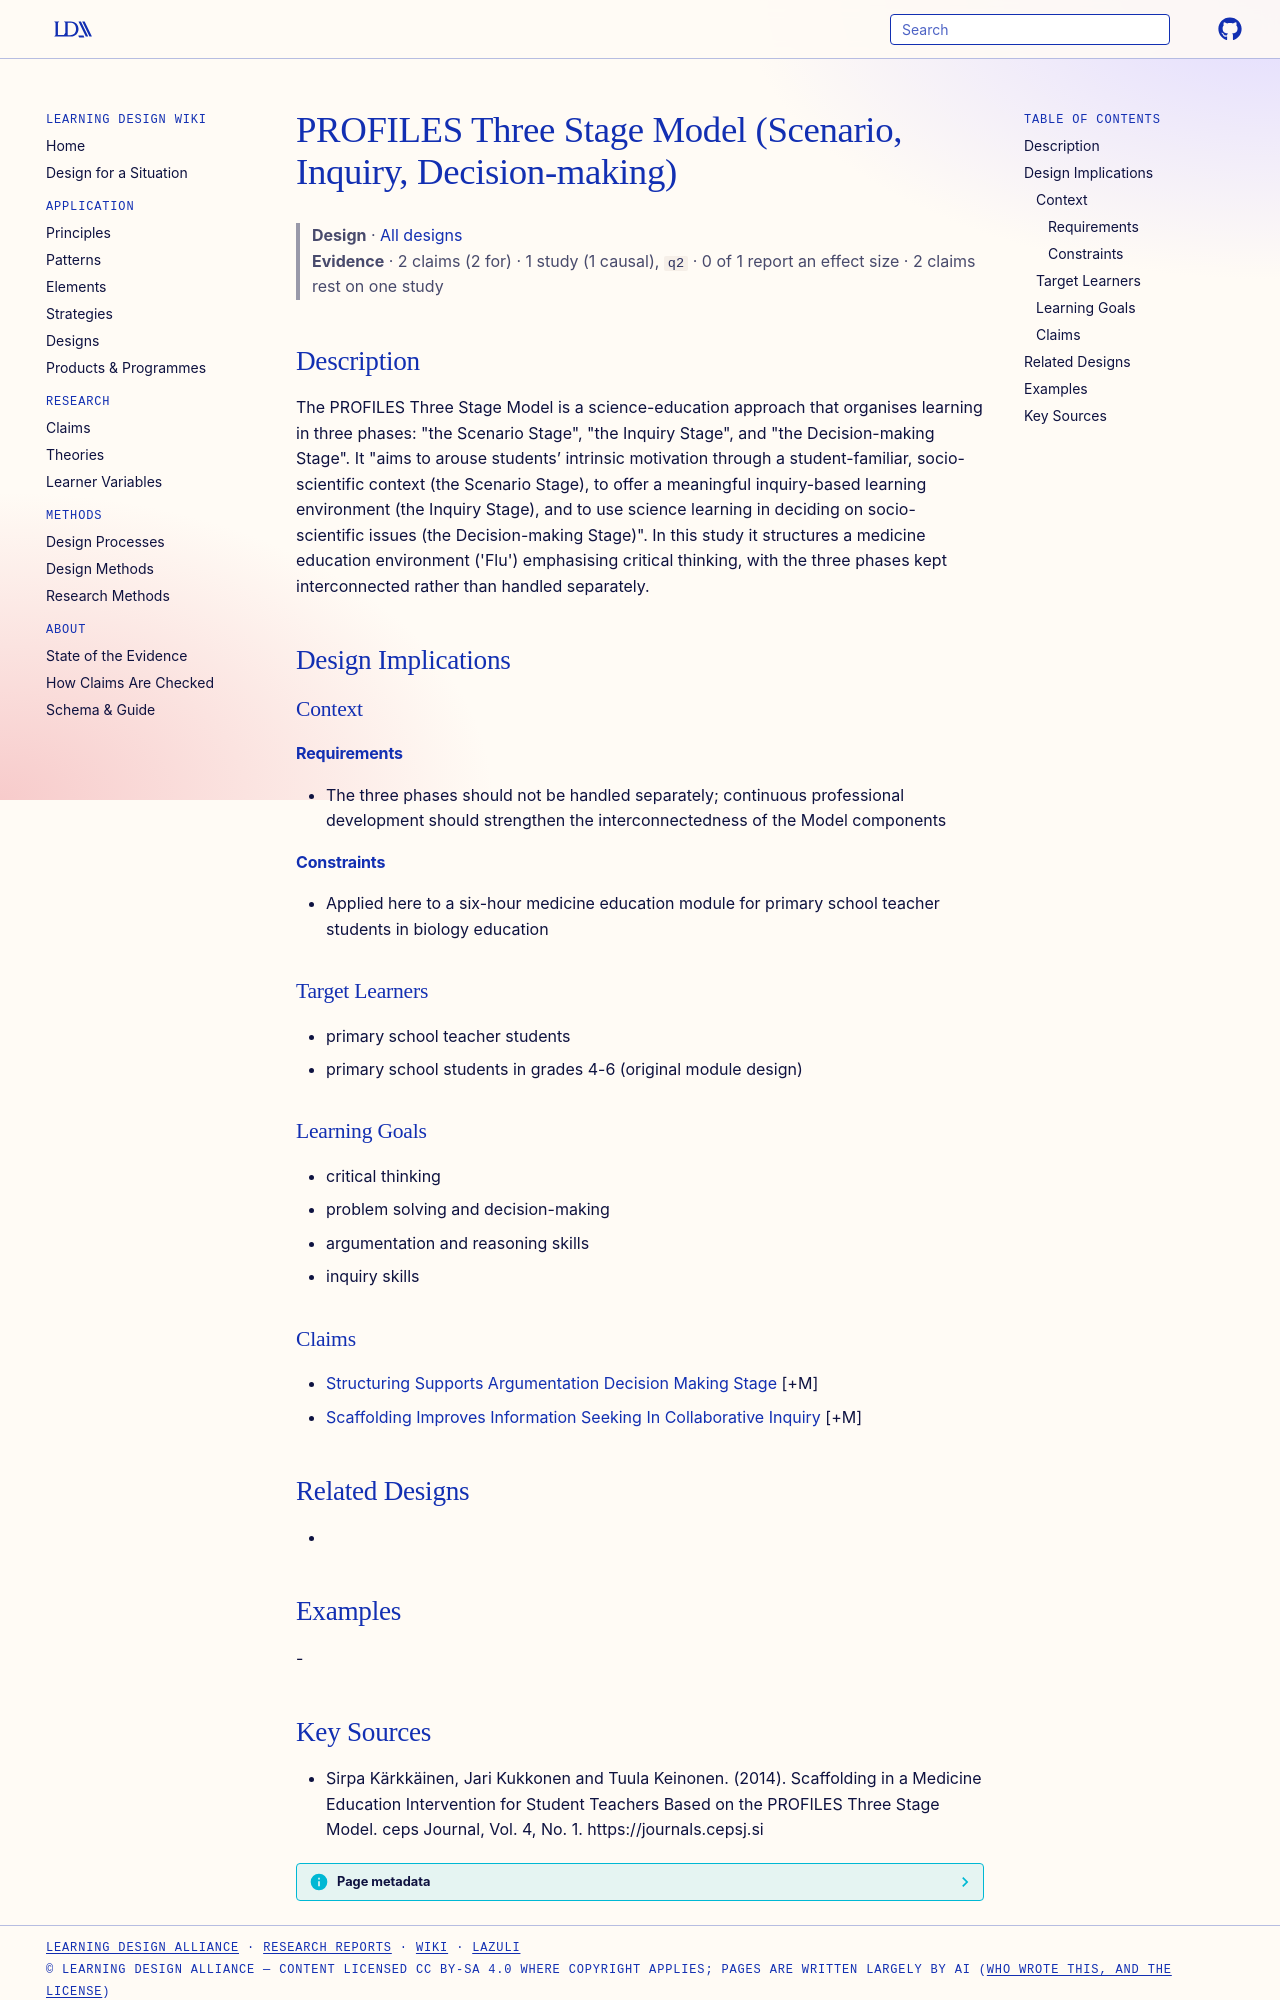

repository: Learning-Design-Alliance/learning-wiki · page: designs/profiles-three-stage-model/index.html · generator: mkdocs

---
type: design
id: profiles-three-stage-model
title: PROFILES Three Stage Model (Scenario, Inquiry, Decision-making)
description: "The PROFILES Three Stage Model is a science-education approach that organises learning in three phases: \"the Scenario Stage\", \"the Inquiry Stage\", and \"the Decision-making Stage\"."
status: review
generated:
  by: "process:settle-candidates"
  at: 2026-11-01
sources:
  - id: sirpa-kärkkäinen-2014
    resource: "https://journals.cepsj.si"
    title: "Sirpa Kärkkäinen, Jari Kukkonen and Tuula Keinonen. (2014). Scaffolding in a Medicine Education Intervention for Student Teachers Based on the PROFILES Three Stage Model. ceps Journal, Vol. 4, No. 1. https://journals.cepsj.si"
    author: Sirpa Kärkkäinen, Jari Kukkonen and Tuula Keinonen
---

# PROFILES Three Stage Model (Scenario, Inquiry, Decision-making)

> **Design** · [All designs](index.md)
> **Evidence** · 2 claims (2 for) · 1 study (1 causal), `q2` · 0 of 1 report an effect size · 2 claims rest on one study

## Description
The PROFILES Three Stage Model is a science-education approach that organises learning in three phases: "the Scenario Stage", "the Inquiry Stage", and "the Decision-making Stage". It "aims to arouse students’ intrinsic motivation through a student-familiar, socio-scientific context (the Scenario Stage), to offer a meaningful inquiry-based learning environment (the Inquiry Stage), and to use science learning in deciding on socio-scientific issues (the Decision-making Stage)". In this study it structures a medicine education environment ('Flu') emphasising critical thinking, with the three phases kept interconnected rather than handled separately.

## Design Implications

### Context
#### Requirements
- The three phases should not be handled separately; continuous professional development should strengthen the interconnectedness of the Model components
#### Constraints
- Applied here to a six-hour medicine education module for primary school teacher students in biology education

### Target Learners
- primary school teacher students
- primary school students in grades 4-6 (original module design)

### Learning Goals
- critical thinking
- problem solving and decision-making
- argumentation and reasoning skills
- inquiry skills

### Claims
- [Structuring Supports Argumentation Decision Making Stage](../claims/structuring-supports-argumentation-decision-making-stage.md) [+M]
- [Scaffolding Improves Information Seeking In Collaborative Inquiry](../claims/scaffolding-improves-information-seeking-in-collaborative-inquiry.md) [+M]

## Related Designs
- 

## Examples
-
